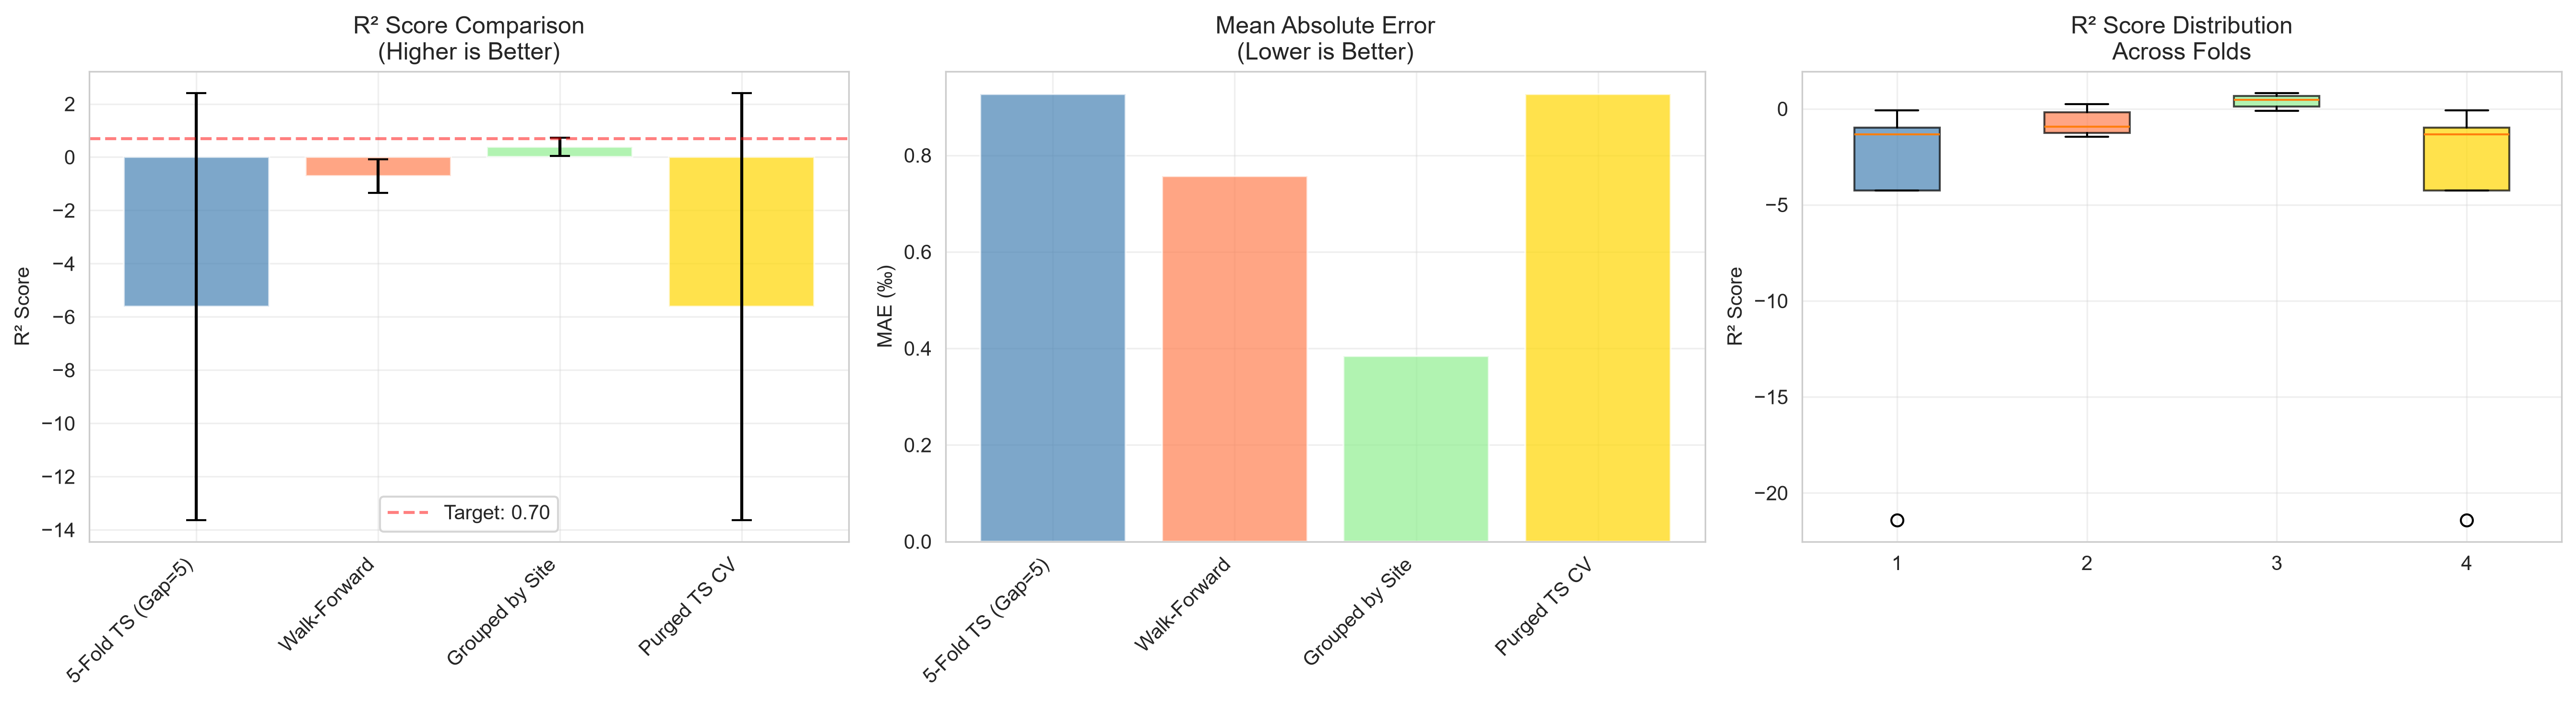

Values plotted in this chart, from the file beside it:
Method, Mean R², Std R², Mean MAE, Mean RMSE
5-Fold TS (Gap=5), -5.612, 8.024, 0.9272, 1.151
Walk-Forward, -0.7127, 0.6383, 0.7573, 0.9214
Grouped by Site, 0.393, 0.3428, 0.3841, 0.6044
Purged TS CV, -5.612, 8.024, 0.9272, 1.151
